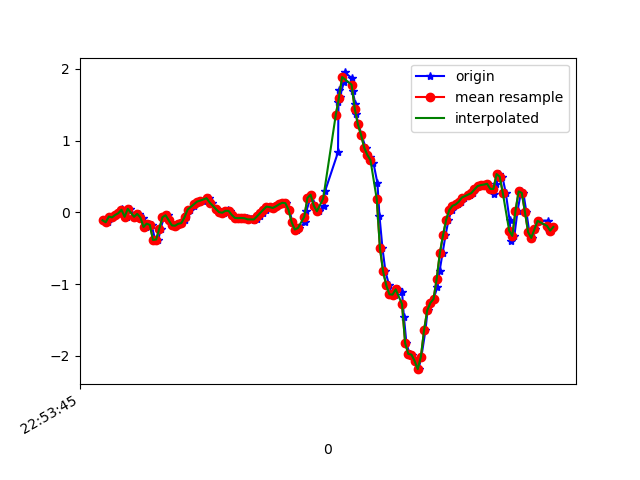

Data behind this chart, as committed beside it:
1617836025527, 531669146119473, -0.11048581, -0.19967507, 0.23833436
1617836025556, 531669165262905, -0.1374, 0.06544, 0.1785
1617836025575, 531669184287129, -0.05795, 0.1546, 0.2017
1617836025588, 531669203336137, -0.07017, -0.2632, 0.1467
1617836025602, 531669222360361, -0.03596, 0.1937, 0.09784
1617836025622, 531669241384585, -0.01153, -0.1276, 0.1186
1617836025641, 531669260400889, 0.04834, 0.1827, 0.05385
1617836025659, 531669279422169, 0.02513, 0.1131, 0.1088
1617836025678, 531669298443417, -0.06162, -0.2009, 0.06974
1617836025697, 531669317489465, 0.04956, 0.2389, 0.04041
1617836025723, 531669336510745, -0.04085, -0.1618, 0.09906
1617836025735, 531669355526969, -0.08239, -0.2058, 0.05996
1617836025754, 531669374572697, -0.02008, 0.1094, 0.04774
1617836025774, 531669393593625, -0.07139, -0.4, 0.08562
1617836025793, 531669412743228, -0.2033, -0.1496, 0.02209
1617836025812, 531669431788956, -0.1569, 0.07277, 0.00254
1617836025831, 531669450800028, -0.1752, -0.4233, 0.03186
1617836025854, 531669469845212, -0.3842, -0.1349, -0.08298
1617836025875, 531669488865628, -0.378, 0.1717, -0.0671
1617836025888, 531669507886044, -0.2278, 0.1546, -0.09153
1617836025910, 531669526931228, -0.06773, -0.07139, -0.1111
1617836025933, 531669545951612, -0.03963, -0.09461, -0.1257
1617836025944, 531669564984732, -0.1093, -0.1019, -0.1306
1617836025964, 531669584005660, -0.1813, -0.08605, -0.1355
1617836025983, 531669603051356, -0.1862, -0.03596, -0.105
1617836026002, 531669622072284, -0.1594, -0.004198, -0.1038
1617836026021, 531669641093276, -0.1496, 0.01168, -0.1233
1617836026040, 531669660154268, -0.108, 0.01779, -0.1563
1617836026059, 531669679175772, -0.02863, 0.01291, -0.2052
1617836026078, 531669698197212, 0.03979, -0.01275, -0.2516
1617836026103, 531669717243548, 0.09354, -0.04085, -0.2797
1617836026116, 531669736265116, 0.1339, -0.05429, -0.2919
1617836026135, 531669755284572, 0.151, -0.0604, -0.2956
1617836026159, 531669774330844, 0.1644, -0.05307, -0.2833
1617836026184, 531669793352284, 0.1937, -0.01275, -0.2406
1617836026196, 531669812373724, 0.2011, 0.03123, -0.188
1617836026214, 531669831395164, 0.1375, 0.06422, -0.1502
1617836026247, 531669850441372, 0.04467, 0.08865, -0.1282
1617836026260, 531669869467292, 0.001913, 0.1094, -0.1233
1617836026289, 531669888488860, -0.004195, 0.1143, -0.1282
1617836026307, 531669907535260, 0.01047, 0.1131, -0.1257
1617836026316, 531669926556828, 0.03368, 0.1106, -0.1233
1617836026326, 531669945578396, 0.02146, 0.1131, -0.1196
1617836026344, 531669964618268, -0.03596, 0.1106, -0.0952
1617836026366, 531669983639644, -0.0775, 0.1155, -0.06832
1617836026388, 531670002661084, -0.07994, 0.1265, -0.03533
1617836026401, 531670021707292, -0.0775, 0.1339, 0.00254
1617836026422, 531670040728668, -0.07994, 0.1314, 0.03797
1617836026439, 531670059750172, -0.08361, 0.1351, 0.05507
1617836026459, 531670078796380, -0.09705, 0.1326, 0.06363
1617836026483, 531670097817756, -0.1056, 0.118, 0.06729
1617836026497, 531670116839196, -0.09216, 0.0911, 0.05752
1617836026516, 531670135885468, -0.05551, 0.06911, 0.05141
1617836026535, 531670154906780, -0.009082, 0.04711, 0.04041
1617836026554, 531670173929116, 0.03734, 0.04467, 0.03308
1617836026572, 531670192950556, 0.08133, 0.05322, 0.05263
1617836026592, 531670211996828, 0.074, 0.06055, 0.09417
1617836026611, 531670231018140, 0.06178, 0.06911, 0.1223
1617836026630, 531670250064284, 0.08499, 0.06422, 0.1186
1617836026654, 531670269091868, 0.1119, 0.05078, 0.09051
1617836026670, 531670288113436, 0.1339, 0.08132, 0.09295
... 90 more rows
